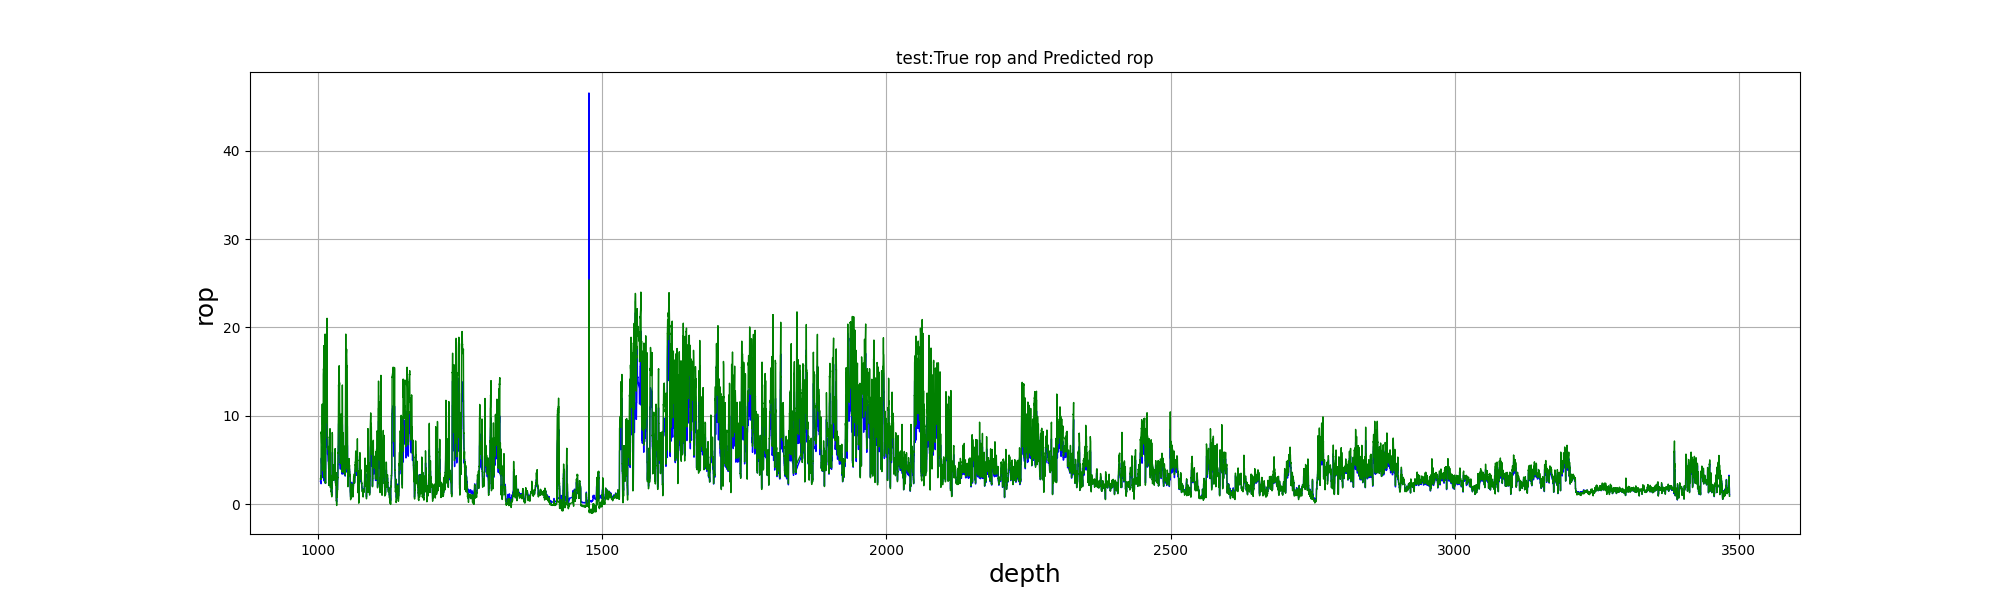

The data file committed next to this chart (first rows):
, test_depth, test_true, test_pre
0, 1004, 2.59, 2.839
1, 1004, 2.59, 2.917
2, 1004, 2.547, 2.902
3, 1004, 2.503, 2.867
4, 1004, 2.503, 2.92
5, 1004, 2.503, 3.01
6, 1004, 2.503, 3.118
7, 1004, 2.503, 3.217
8, 1005, 2.403, 3.096
9, 1005, 2.303, 2.921
10, 1005, 2.303, 2.868
11, 1005, 2.303, 2.799
12, 1005, 3.75, 5.288
13, 1005, 5.197, 8.185
14, 1005, 5.197, 8.065
15, 1005, 5.197, 8.009
16, 1005, 5.197, 8.058
17, 1006, 4.896, 7.589
18, 1006, 4.896, 7.852
19, 1006, 4.595, 7.389
20, 1006, 4.595, 6.879
21, 1006, 4.595, 6.896
22, 1006, 4.837, 7.363
23, 1006, 5.078, 7.844
24, 1006, 5.078, 7.868
25, 1006, 5.078, 7.964
26, 1006, 5.801, 9.625
27, 1007, 6.524, 11.21
28, 1007, 6.524, 11.3
29, 1007, 6.524, 11.32
30, 1007, 6.03, 10.27
31, 1007, 5.536, 9.147
32, 1007, 5.536, 9.07
33, 1007, 5.536, 9.003
34, 1008, 5.536, 8.952
35, 1008, 3.411, 4.483
36, 1008, 3.411, 4.504
37, 1008, 3.411, 4.595
38, 1008, 3.19, 4.326
39, 1008, 3.19, 4.465
40, 1008, 2.97, 3.863
41, 1008, 2.97, 3.869
42, 1008, 2.97, 3.815
43, 1008, 2.97, 3.73
44, 1009, 5.832, 9.43
45, 1009, 8.694, 14.55
46, 1009, 8.694, 14.66
47, 1009, 8.694, 14.79
48, 1009, 8.842, 15.1
49, 1009, 8.842, 15.15
50, 1009, 8.99, 15.32
51, 1009, 8.99, 15.24
52, 1009, 8.99, 15.13
53, 1010, 10.28, 16.6
54, 1010, 10.28, 16.58
55, 1010, 11.57, 17.86
56, 1010, 11.57, 17.95
57, 1010, 7.09, 11.99
58, 1010, 7.09, 12.12
59, 1010, 2.61, 3.103
... 25,730 more rows
